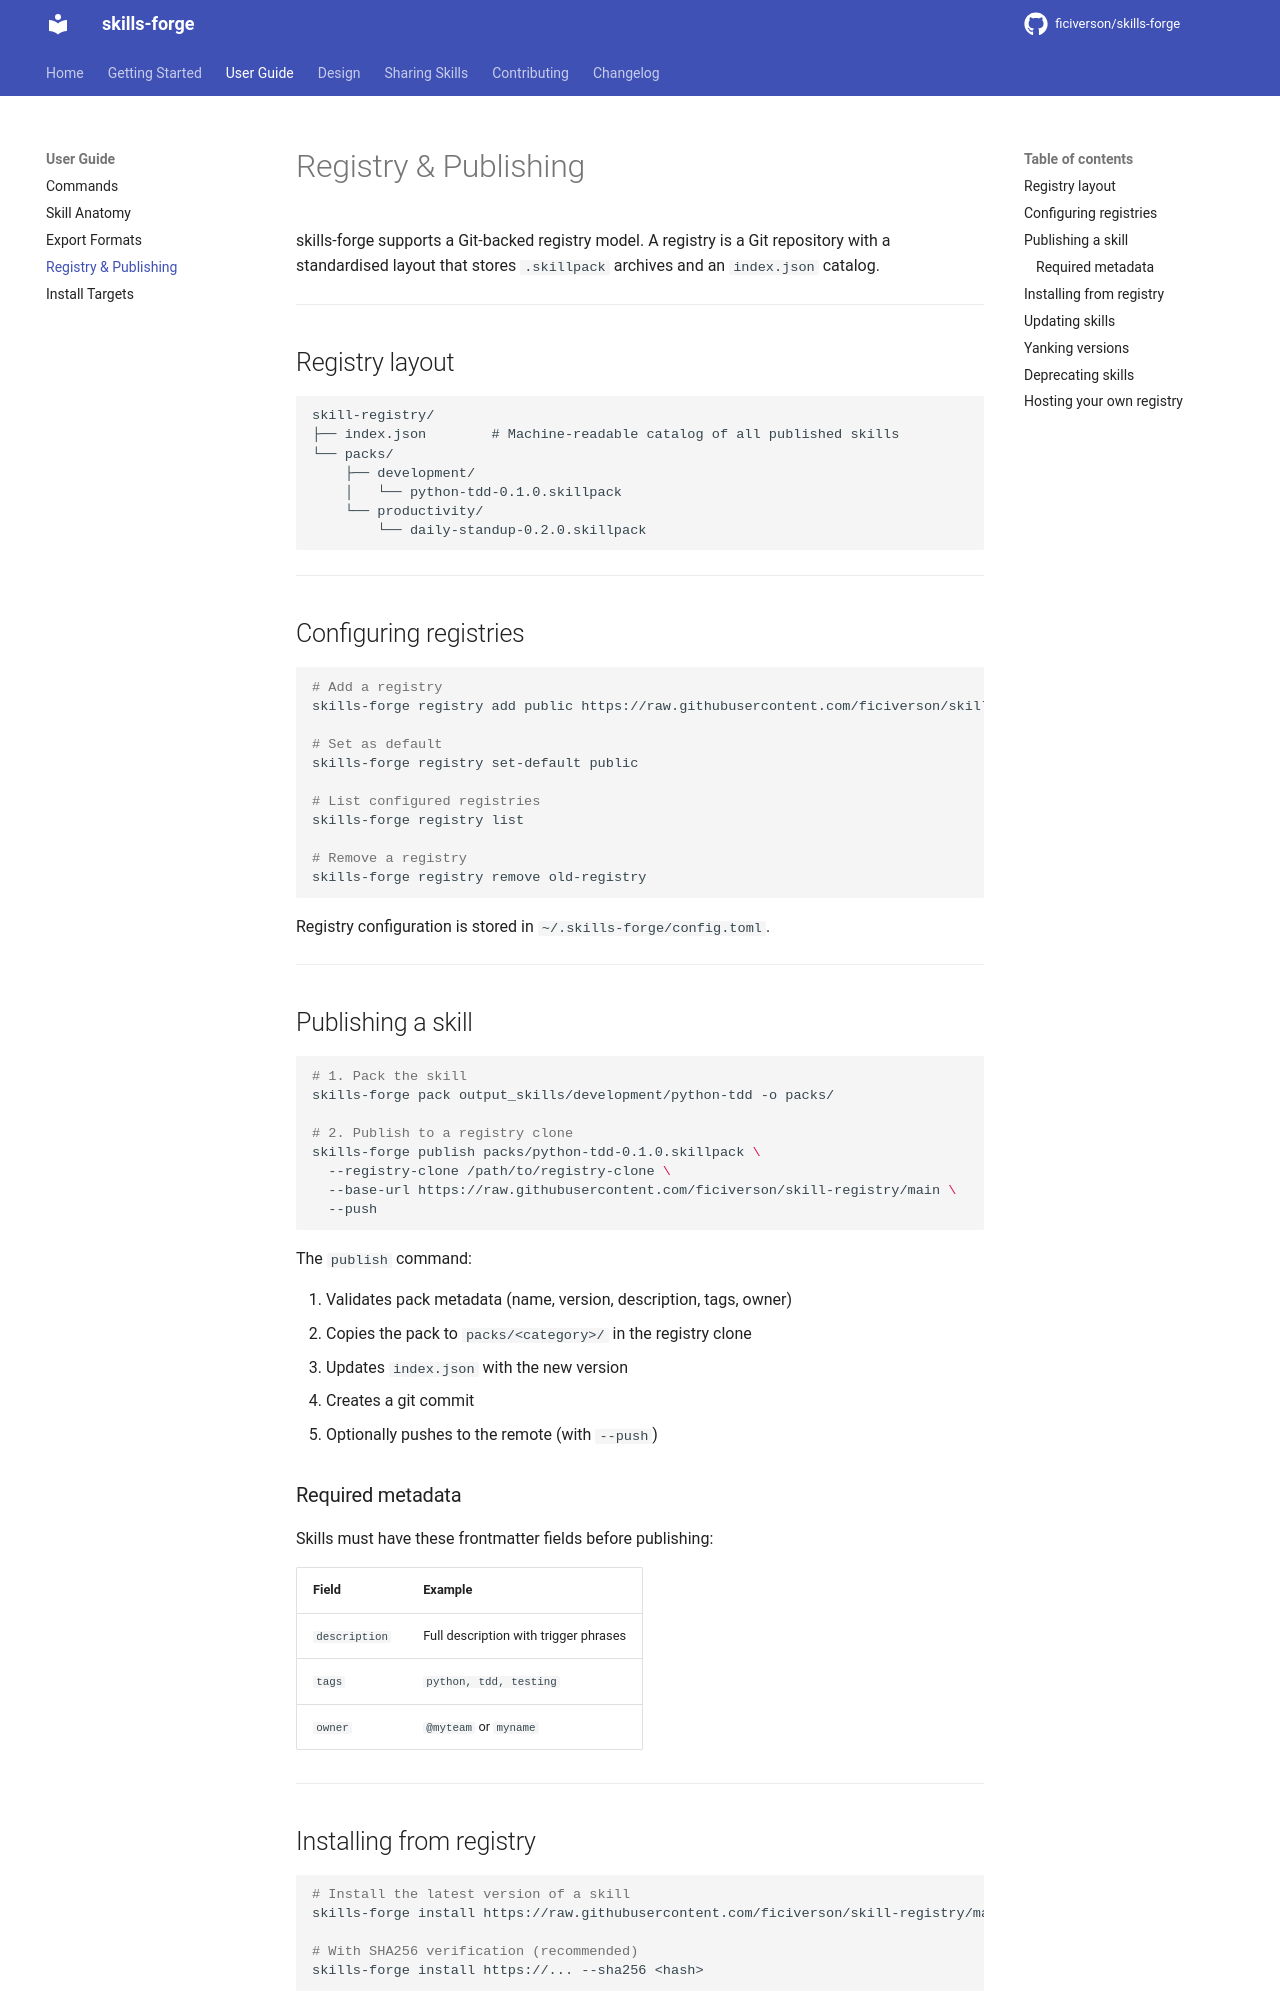

repository: ficiverson/skills-forge · page: guide/registry-publishing/index.html · generator: mkdocs

# Registry & Publishing

skills-forge supports a Git-backed registry model. A registry is a Git repository with a standardised layout that stores `.skillpack` archives and an `index.json` catalog.

---

## Registry layout

```
skill-registry/
├── index.json        # Machine-readable catalog of all published skills
└── packs/
    ├── development/
    │   └── python-tdd-0.1.0.skillpack
    └── productivity/
        └── daily-standup-0.2.0.skillpack
```

---

## Configuring registries

```bash
# Add a registry
skills-forge registry add public https://raw.githubusercontent.com/ficiverson/skill-registry/main

# Set as default
skills-forge registry set-default public

# List configured registries
skills-forge registry list

# Remove a registry
skills-forge registry remove old-registry
```

Registry configuration is stored in `~/.skills-forge/config.toml`.

---

## Publishing a skill

```bash
# 1. Pack the skill
skills-forge pack output_skills/development/python-tdd -o packs/

# 2. Publish to a registry clone
skills-forge publish packs/python-tdd-0.1.0.skillpack \
  --registry-clone /path/to/registry-clone \
  --base-url https://raw.githubusercontent.com/ficiverson/skill-registry/main \
  --push
```

The `publish` command:

1. Validates pack metadata (name, version, description, tags, owner)
2. Copies the pack to `packs/<category>/` in the registry clone
3. Updates `index.json` with the new version
4. Creates a git commit
5. Optionally pushes to the remote (with `--push`)

### Required metadata

Skills must have these frontmatter fields before publishing:

| Field | Example |
|-------|---------|
| `description` | Full description with trigger phrases |
| `tags` | `python, tdd, testing` |
| `owner` | `@myteam` or `myname` |

---

## Installing from registry

```bash
# Install the latest version of a skill
skills-forge install https://raw.githubusercontent.com/ficiverson/skill-registry/main/packs/development/python-tdd-0.1.0.skillpack

# With SHA256 verification (recommended)
skills-forge install https://... --sha256 <hash>
```

---
